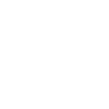
t = 0.00 s
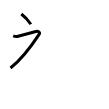
t = 2.00 s
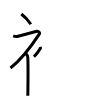
t = 4.00 s
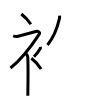
t = 6.00 s
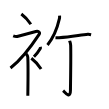
t = 8.00 s
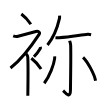
t = 10.00 s

The animated SVG that drew these frames (rendered in a browser with its animation timeline set to each time). Animation: 10 SMIL elements (animate=10); one cycle of 10.00 s.

<svg width="109px" height="109px" viewBox="0 0 px 109px" xmlns="http://www.w3.org/2000/svg" xmlns:xlink="http://www.w3.org/1999/xlink" xml:space="preserve" version="1.1"  baseProfile="full">
<path d="M21.33,14c3.24,2.41,6.72,6.03,9.5,10.25" style="fill:none;stroke:black;stroke-width:3;opacity:0">
  <animate attributeType="CSS" attributeName="opacity" from="0" to="1" begin="0s" dur="1s" repeatCount="Indefinite" fill="freeze" />
</path>
<path d="M13.2,35.86c0.94,0.39,2.41,1.05,3.96,0.61c1.9-0.54,16.37-4.33,18.69-4.99c2.33-0.66,4.58,0.83,3.26,2.85C31.36,46.15,21.9,59.02,10.5,68" style="fill:none;stroke:black;stroke-width:3;opacity:0">
  <animate attributeType="CSS" attributeName="opacity" from="0" to="1" begin="1s" dur="1s" repeatCount="Indefinite" fill="freeze" />
</path>
<path d="M26,53.61c0.12,0.29,1.65,1.53,1.77,3.39c0.57,8.93,0.06,35.7,0.06,38.75" style="fill:none;stroke:black;stroke-width:3;opacity:0">
  <animate attributeType="CSS" attributeName="opacity" from="0" to="1" begin="2s" dur="1s" repeatCount="Indefinite" fill="freeze" />
</path>
<path d="M40.28,46.89c0.17,0.81,0.34,1.03,0,1.62c-1.04,1.78-4.25,6.14-6.33,8.24" style="fill:none;stroke:black;stroke-width:3;opacity:0">
  <animate attributeType="CSS" attributeName="opacity" from="0" to="1" begin="3s" dur="1s" repeatCount="Indefinite" fill="freeze" />
</path>
<path d="M31.33,58.25c3.33,2.53,6.9,6.32,9.75,10.75" style="fill:none;stroke:black;stroke-width:3;opacity:0">
  <animate attributeType="CSS" attributeName="opacity" from="0" to="1" begin="4s" dur="1s" repeatCount="Indefinite" fill="freeze" />
</path>
<path d="M59.55,15.64c0.03,0.69,0.15,1.81-0.07,2.77c-1.33,5.85-5.53,18.67-11.98,26.52" style="fill:none;stroke:black;stroke-width:3;opacity:0">
  <animate attributeType="CSS" attributeName="opacity" from="0" to="1" begin="5s" dur="1s" repeatCount="Indefinite" fill="freeze" />
</path>
<path d="M55.48,37.74c1.48,0.08,2.61,0.01,3.54-0.04c12.24-0.69,22.54-2.97,28.84-3.35c1.53-0.09,2.46,0.18,3.23,0.37" style="fill:none;stroke:black;stroke-width:3;opacity:0">
  <animate attributeType="CSS" attributeName="opacity" from="0" to="1" begin="6s" dur="1s" repeatCount="Indefinite" fill="freeze" />
</path>
<path d="M69.62,40.69c0.07,0.4,0.99,2.11,1.06,4.67c0.34,12.32-0.22,40.77-0.22,44.97c0,9.52-6.1,1.27-7.37,0.21" style="fill:none;stroke:black;stroke-width:3;opacity:0">
  <animate attributeType="CSS" attributeName="opacity" from="0" to="1" begin="7s" dur="1s" repeatCount="Indefinite" fill="freeze" />
</path>
<path d="M54.66,56.38c0.03,0.63,0.06,1.63-0.06,2.54c-0.71,5.36-4.78,17.13-10.36,24.34" style="fill:none;stroke:black;stroke-width:3;opacity:0">
  <animate attributeType="CSS" attributeName="opacity" from="0" to="1" begin="8s" dur="1s" repeatCount="Indefinite" fill="freeze" />
</path>
<path d="M83.05,57.31c4.41,4.12,11.4,16.93,12.51,23.34" style="fill:none;stroke:black;stroke-width:3;opacity:0">
  <animate attributeType="CSS" attributeName="opacity" from="0" to="1" begin="9s" dur="1s" repeatCount="Indefinite" fill="freeze" />
</path>
</svg>
